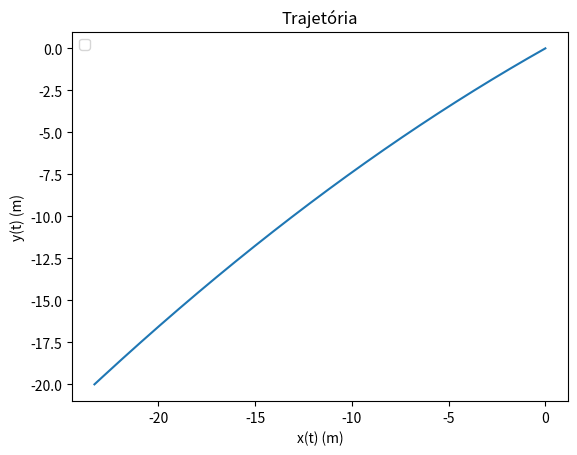

Here is the Python script that generated this plot:
import numpy as np
import matplotlib.pyplot as plt

t0 = 0
tf = 1
v = 100 / 3.6
theta = 10
dt = 0.001
g = 9.8


x0 = np.array([0, 0])
v0x = v * np.cos(10)
v0y = v * np.sin(10)
v0 = np.array([v0x, v0y])

n = int((tf-t0) / dt + 0.1)

shape = (n + 1, 2)

t = np.zeros(n + 1)
x = np.zeros(shape)
v = np.zeros(shape)
a = np.zeros(shape)

a[0] = np.array([0, -g])
v[0] = v0
t[0] = t0
x[0] = x0

for i in range(n):

    a[i + 1] = np.array([0, -g])
    v[i + 1] = np.array([v0x, v[i, 1] - g * dt])
    x[i + 1] = x[i] + v[i] * dt
    t[i + 1] = t[i] + dt


plt.plot(x[:, 0], x[:, 1])
plt.xlabel("x(t) (m)")
plt.ylabel("y(t) (m)")
plt.legend(loc="upper left")
plt.title("Trajetória")
plt.show()
